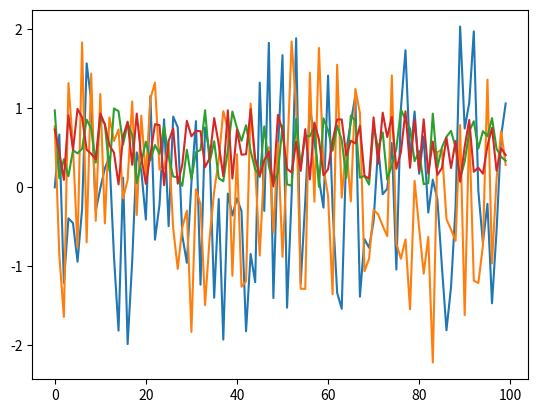

Python code for this plot:
import numpy as np
import matplotlib.pyplot as plt
%matplotlib inline

max(19, 20)

print('foobar')

str(22)

type(22)

bools = False, True, True
all(bools)  # True if all are True and False otherwise

any(bools)  # False if all are False and True otherwise

import calendar

calendar.isleap(2020)

def f(x):
    return 2 * x + 1

f(1)

f(10)

def new_abs_function(x):

    if x < 0:
        abs_value = -x
    else:
        abs_value = x

    return abs_value

print(new_abs_function(3))
print(new_abs_function(-3))

ts_length = 100
ϵ_values = []   # empty list

for i in range(ts_length):
    e = np.random.randn()
    ϵ_values.append(e)

plt.plot(ϵ_values)
plt.show()

def generate_data(n):
    ϵ_values = []
    for i in range(n):
        e = np.random.randn()
        ϵ_values.append(e)
    return ϵ_values

data = generate_data(100)
plt.plot(data)
plt.show()

def generate_data(n, generator_type):
    ϵ_values = []
    for i in range(n):
        if generator_type == 'U':
            e = np.random.uniform(0, 1)
        else:
            e = np.random.randn()
        ϵ_values.append(e)
    return ϵ_values

data = generate_data(100, 'U')
plt.plot(data)
plt.show()

def generate_data(n, generator_type):
    ϵ_values = []
    for i in range(n):
        e = generator_type()
        ϵ_values.append(e)
    return ϵ_values

data = generate_data(100, np.random.uniform)
plt.plot(data)
plt.show()

max(7, 2, 4)   # max() is a built-in Python function

m = max
m(7, 2, 4)

def factorial(n):
    k = 1
    for i in range(n):
        k = k * (i + 1)
    return k

factorial(4)

from numpy.random import uniform

def binomial_rv(n, p):
    count = 0
    for i in range(n):
        U = uniform()
        if U < p:
            count = count + 1    # Or count += 1
    return count

binomial_rv(10, 0.5)

from numpy.random import uniform

def draw(k):  # pays if k successes in a row

    payoff = 0
    count = 0

    for i in range(10):
        U = uniform()
        count = count + 1 if U < 0.5 else 0
        if count == k:
            payoff = 1

    return payoff

draw(3)